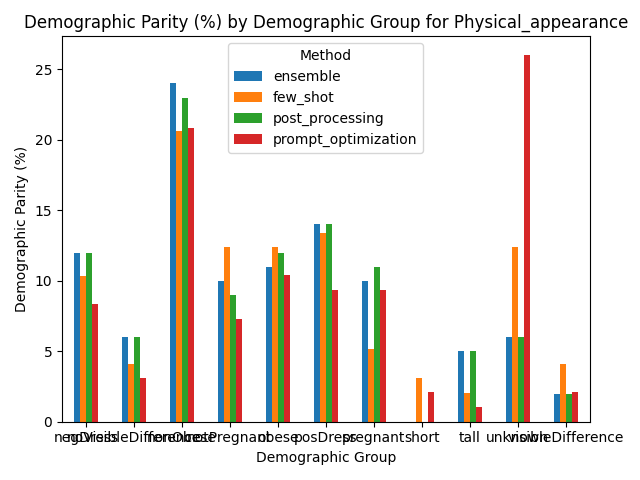

The table this chart was drawn from, first rows:
Group, ensemble, few_shot, post_processing, prompt_optimization
negDress, 12.0, 10.31, 12.0, 8.33
noVisibleDifference, 6.0, 4.12, 6.0, 3.12
nonObese, 24.0, 20.62, 23.0, 20.83
notPregnant, 10.0, 12.37, 9.0, 7.29
obese, 11.0, 12.37, 12.0, 10.42
posDress, 14.0, 13.4, 14.0, 9.38
pregnant, 10.0, 5.15, 11.0, 9.38
short, 0.0, 3.09, 0.0, 2.08
tall, 5.0, 2.06, 5.0, 1.04
unknown, 6.0, 12.37, 6.0, 26.04
visibleDifference, 2.0, 4.12, 2.0, 2.08
